Photos from the image-classification dataset "dataset" in the GitHub repository JuanFe202122431/Miniproyecto3. Its 6 classes are: odocoileus hemionus, otospermophilus beecheyi, otospermophilus variegatus, phoca vitulina, sciurus niger, sylvilagus audubonii.

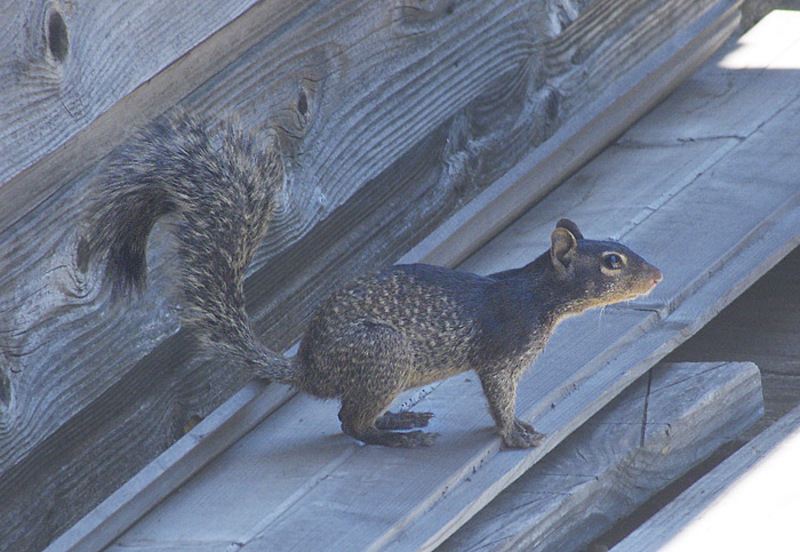
Label: otospermophilus variegatus

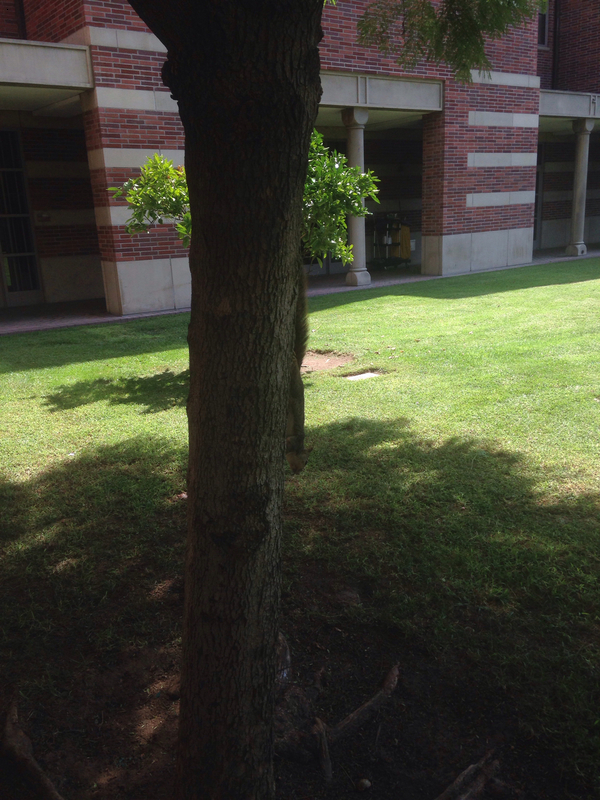
Label: sciurus niger

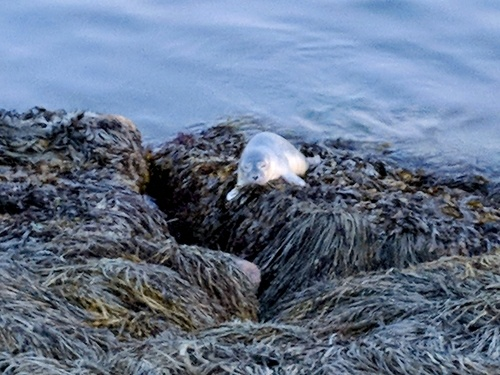
Label: phoca vitulina

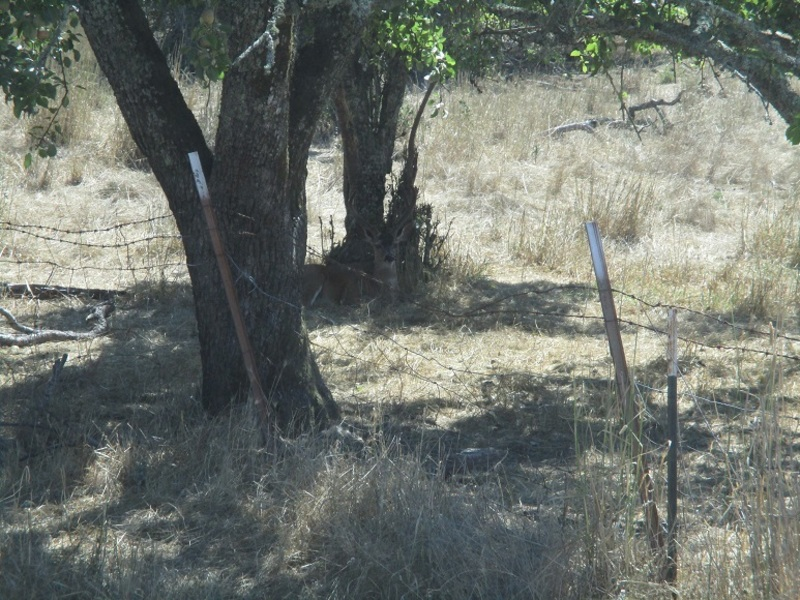
Label: odocoileus hemionus

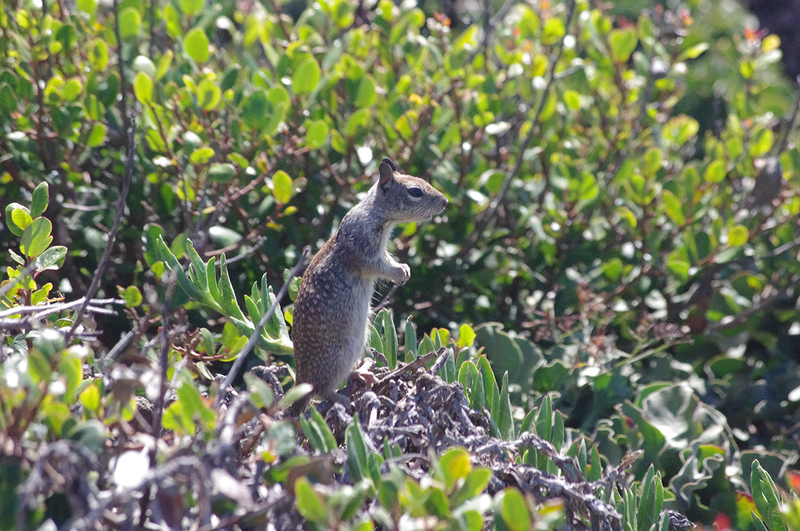
Label: otospermophilus beecheyi

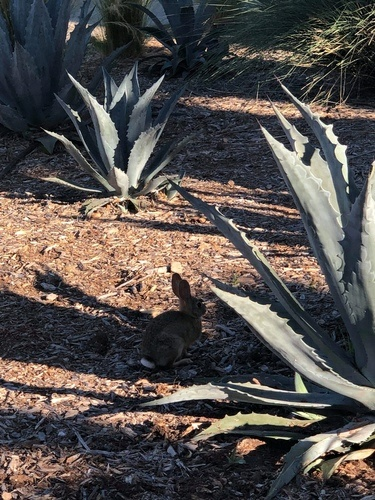
Label: sylvilagus audubonii
